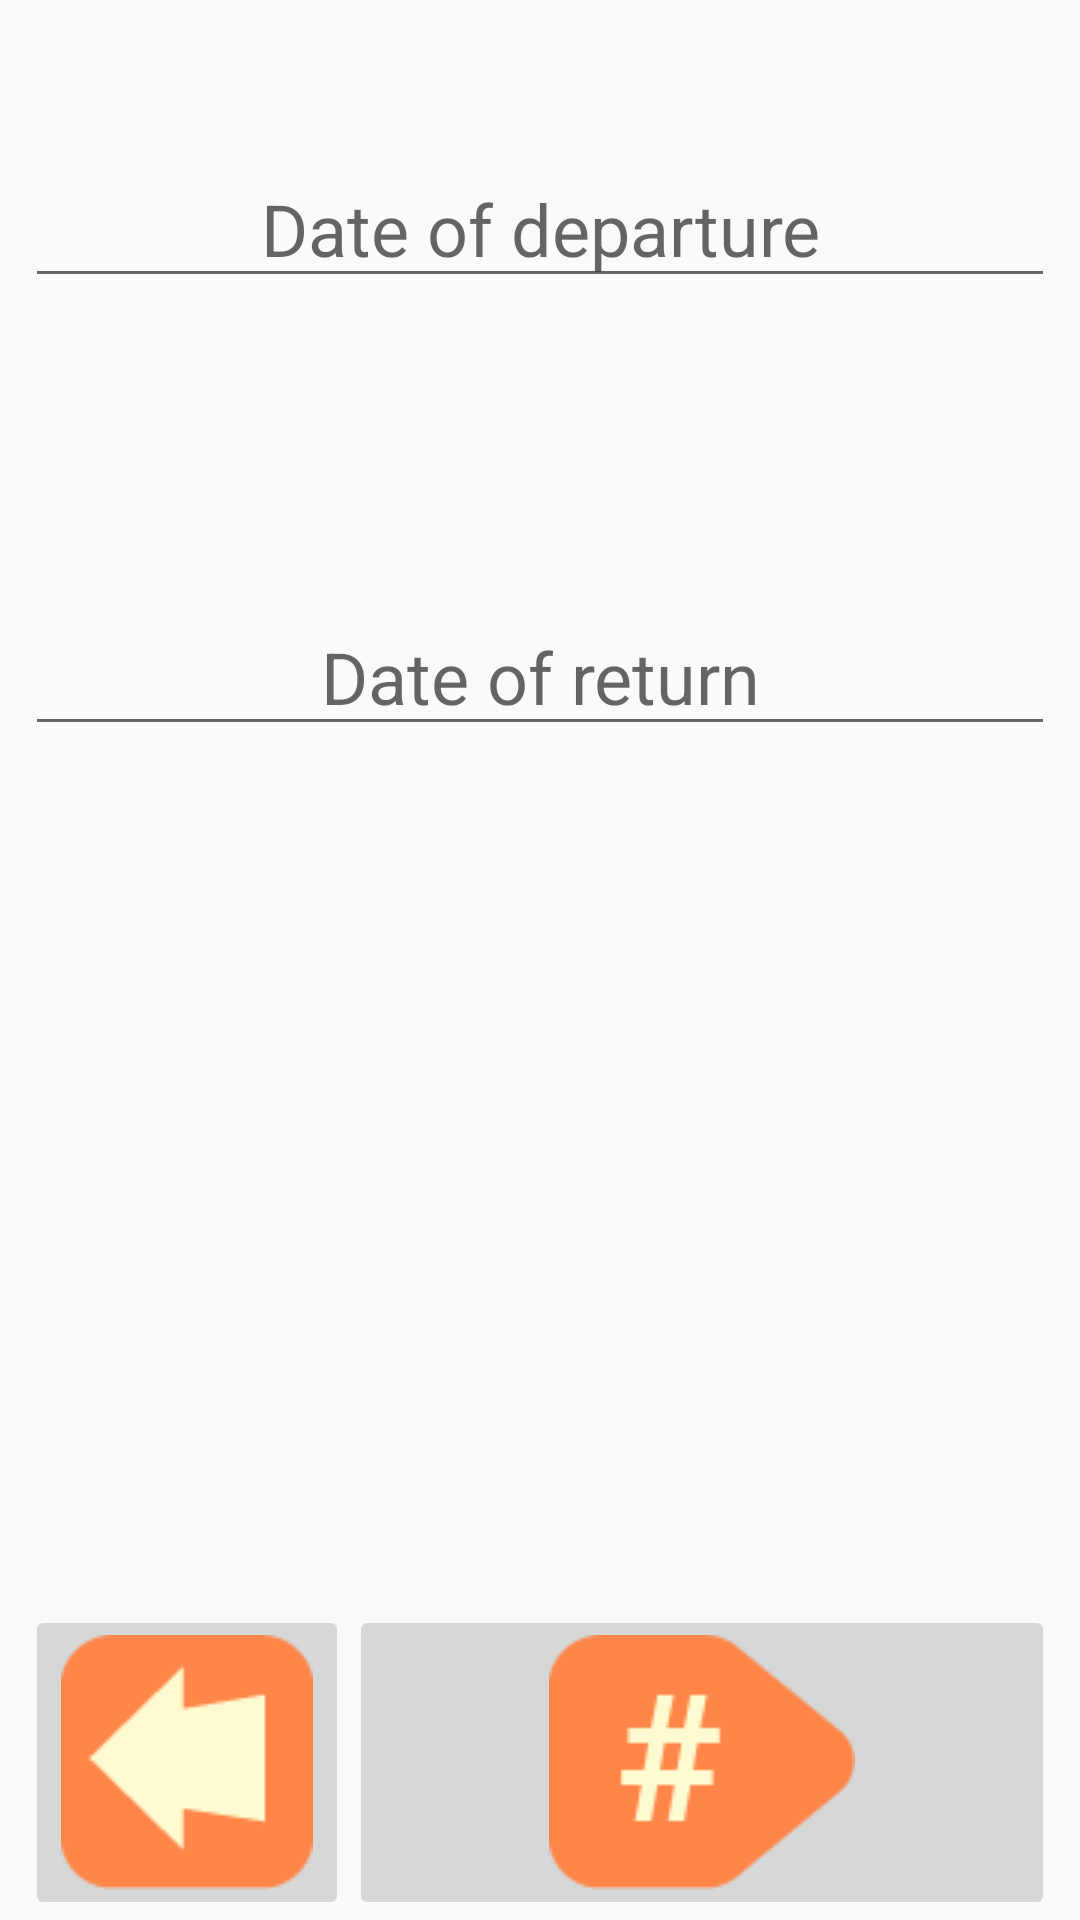

The Android layout XML behind this screen, and the referenced resources:
<!-- AndroidManifest.xml: application theme AppTheme -->
<!-- res/layout/activity_add_dates.xml -->
<?xml version="1.0" encoding="utf-8"?>
<RelativeLayout xmlns:android="http://schemas.android.com/apk/res/android"
    xmlns:app="http://schemas.android.com/apk/res-auto"
    xmlns:tools="http://schemas.android.com/tools"
    android:layout_width="match_parent"
    android:layout_height="match_parent"
    tools:context="cs465.tripplanner.AddBudgetActivity"
    android:paddingRight="25px"
    android:paddingLeft="25px"
    android:paddingTop="150px">

    <EditText
        android:id="@+id/departdate"
        android:layout_width="match_parent"
        android:layout_height="wrap_content"
        android:layout_alignParentStart="true"
        android:gravity="center"
        android:inputType="date"
        android:hint="Date of departure"
        android:textSize="72px"/>


    <Space
        android:id="@+id/budg_space"
        android:layout_width="wrap_content"
        android:layout_height="300px"
        android:layout_below="@+id/departdate"
        android:layout_centerHorizontal="true"
    />

    <EditText
        android:layout_width="match_parent"
        android:layout_height="wrap_content"
        android:layout_alignParentEnd="true"
        android:layout_below="@+id/budg_space"
        android:gravity="center"
        android:inputType="date"
        android:hint="Date of return"
        android:textSize="72px"/>

    <ImageButton
        android:id="@+id/next_button3"
        android:layout_width="wrap_content"
        android:layout_height="wrap_content"
        android:layout_alignParentStart="true"
        android:layout_alignParentBottom="true"
        android:src="@drawable/back_button" />

    <ImageButton
        android:id="@+id/back_button2"
        android:layout_width="wrap_content"
        android:layout_height="wrap_content"
        android:layout_toRightOf="@+id/next_button3"
        android:layout_alignParentEnd="true"
        android:layout_alignParentBottom="true"
        android:src="@drawable/tag_button2" />

</RelativeLayout>
<!-- resources referenced by this layout -->
<resources>
  <!-- drawable back_button: png bitmap (drawable, 1021 bytes) -->
  <!-- drawable tag_button2: png bitmap (drawable, 1291 bytes) -->
  <style name="AppTheme" parent="Theme.AppCompat.Light.NoActionBar">
          
          <item name="colorPrimary">@color/colorPrimary</item>
          <item name="colorPrimaryDark">@color/colorPrimaryDark</item>
          <item name="colorAccent">@color/colorAccent</item>
      </style>
  <color name="colorPrimary">#ff8548</color>
  <color name="colorPrimaryDark">#c64200</color>
  <color name="colorAccent">#fefad2</color>
</resources>
